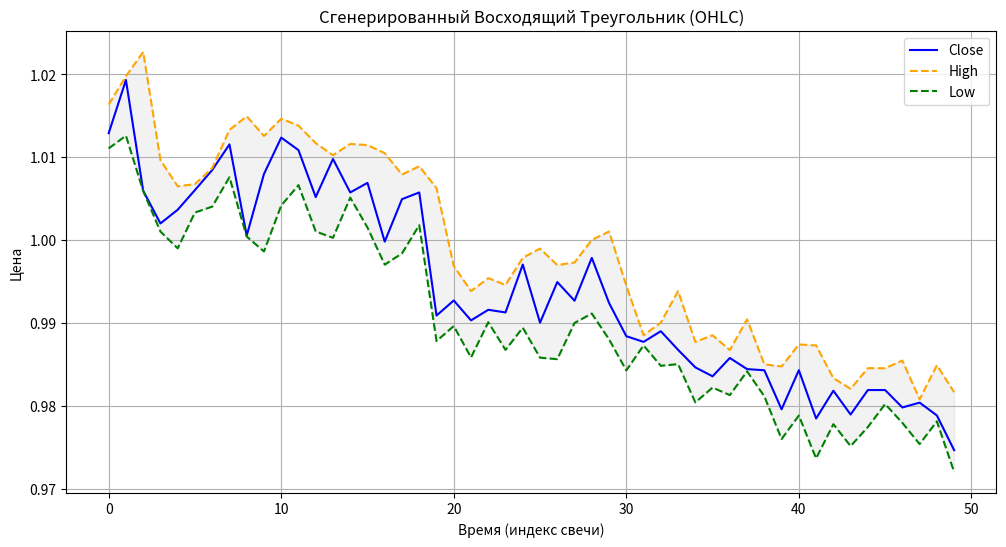

Python code for this plot:
import numpy as np
import matplotlib.pyplot as plt
import random

def generate_ascending_triangle(length=50, noise=0.001, scale=1.0):
    lows = np.linspace(scale * 0.95, scale * 1.02, length)
    highs = np.full(length, scale * 1.05)  # горизонтальное сопротивление
    closes = []

    for i in range(length):
        close = random.uniform(lows[i], highs[i])
        closes.append(close)
    return closes
def generate_bear_flag(length=50, noise=0.001, scale=1.0):
    """Флаг нисходящий (Bear Flag)"""
    trend_len = length // 3
    flag_len = length - trend_len
    trend = np.linspace(scale * 1.025, scale * 0.975, trend_len)
    flag = np.linspace(scale * 0.975, scale * 1.000, flag_len)
    closes = np.concatenate([trend, flag])
    closes = [c * (1 + random.uniform(-noise, noise)) for c in closes]
    return closes
def generate_bull_flag(length=50, noise=0.001, scale=1.0):
    """Флаг восходящий (Bull Flag)"""
    trend_len = length // 3
    flag_len = length - trend_len
    trend = np.linspace(scale * (0.975 - noise), scale * (1.025 + noise), trend_len)
    flag = np.linspace(scale * (1.025 + noise), scale * (1.015 - noise), flag_len)
    closes = np.concatenate([trend, flag])
    closes = [c * (1 + random.uniform(-noise, noise)) for c in closes]
    return closes


def generate_ascending_wedge(length=50, noise=0.001, scale=1.0):
    """Восходящий клин (Ascending Wedge)"""
    lows = np.linspace(scale * (0.975 - noise), scale * (1.02 + noise), length)
    highs = np.linspace(scale * 1.00, scale * (1.025 + noise), length)
    closes = [random.uniform(
        lows[i] * (1 + random.uniform(-noise, noise)),
        highs[i] * (1 + random.uniform(-noise, noise))
    ) for i in range(length)]
    return closes

def generate_descending_wedge(length=50, noise=0.001, scale=1.0):
    """Нисходящий клин (Descending Wedge)"""
    highs = np.linspace(scale * (1.025 + noise), scale * (0.98 - noise), length)
    lows = np.linspace(scale * 1.00, scale * (0.975 - noise), length)
    closes = [random.uniform(
        lows[i] * (1 + random.uniform(-noise, noise)),
        highs[i] * (1 + random.uniform(-noise, noise))
    ) for i in range(length)]
    return closes


def to_ohlcv(close_series, spread=0.005):
    ohlcv = []
    for i, close in enumerate(close_series):
        open_ = close_series[i - 1] if i > 0 else close
        high = max(open_, close) * (1 + random.uniform(0, spread))
        low = min(open_, close) * (1 - random.uniform(0, spread))
        volume = random.uniform(10, 100)
        ohlcv.append((open_, high, low, close, volume))
    return ohlcv


# Сгенерируем данные
close_series = generate_descending_wedge()
ohlcv_data = to_ohlcv(close_series)

# Извлечём данные для графика
times = list(range(len(ohlcv_data)))
opens, highs, lows, closes, volumes = zip(*ohlcv_data)

# Построим график
plt.figure(figsize=(12, 6))
plt.plot(times, closes, label='Close', color='blue')
plt.plot(times, highs, label='High', linestyle='--', color='orange')
plt.plot(times, lows, label='Low', linestyle='--', color='green')
plt.fill_between(times, lows, highs, color='gray', alpha=0.1)
plt.title("Сгенерированный Восходящий Треугольник (OHLC)")
plt.xlabel("Время (индекс свечи)")
plt.ylabel("Цена")
plt.legend()
plt.grid(True)
plt.show()